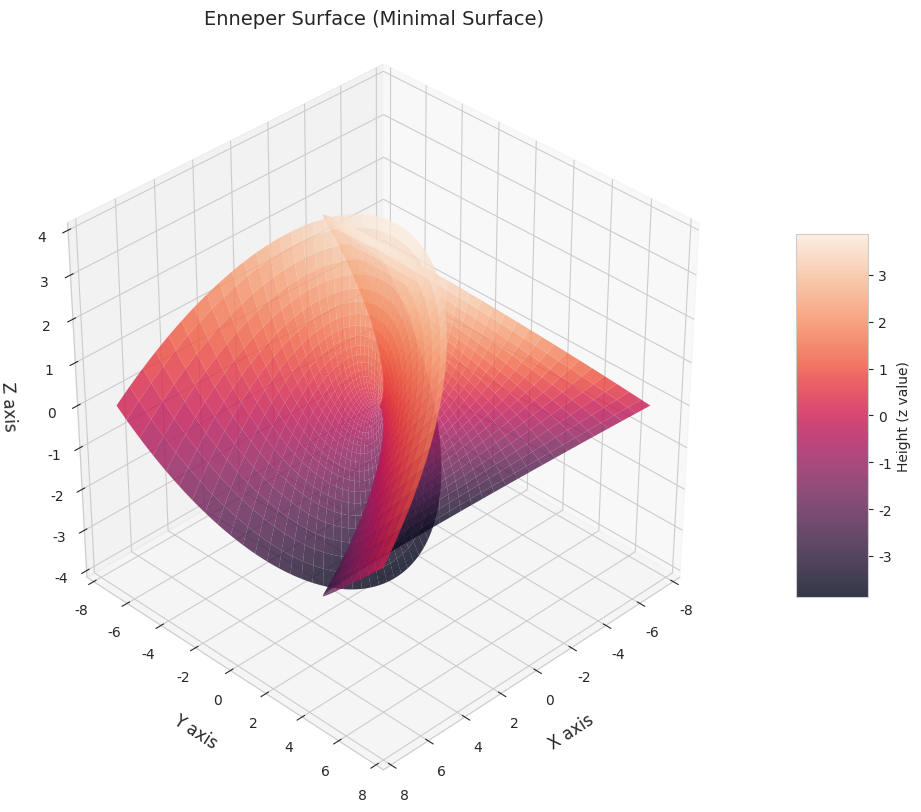

Reproduce this figure in Python.
import matplotlib.pyplot as plt
import numpy as np
import seaborn as sns
from mpl_toolkits.mplot3d import Axes3D

# Set the style using seaborn
sns.set_style("whitegrid")
# Use a custom color palette - we'll use 'rocket' for a dramatic look
custom_palette = sns.color_palette("rocket")
sns.set_palette(custom_palette)

# Create the parameter space
# The Enneper surface is typically parameterized over a square domain
u = np.linspace(-2, 2, 200)
v = np.linspace(-2, 2, 200)
U, V = np.meshgrid(u, v)

# Calculate the surface coordinates using the Enneper surface parameterization
# These are derived from the Weierstrass-Enneper representation
X = U - (U**3) / 3 + U * V**2
Y = V - (V**3) / 3 + V * U**2
Z = U**2 - V**2

# Create the figure with a specific size for better visibility
plt.figure(figsize=(12, 8))
# Add a 3D subplot with a specific viewing angle
ax = plt.axes(projection="3d")
ax.view_init(
    elev=35, azim=45
)  # Adjusted viewing angle to showcase the self-intersections

# Create the surface plot
surface = ax.plot_surface(
    X,
    Y,
    Z,
    cmap="rocket",  # Using rocket colormap for dramatic effect
    alpha=0.8,
    linewidth=0,
    antialiased=True,
)

# Customize the appearance
ax.set_xlabel("X axis", labelpad=10, fontsize=12)
ax.set_ylabel("Y axis", labelpad=10, fontsize=12)
ax.set_zlabel("Z axis", labelpad=10, fontsize=12)
ax.set_title("Enneper Surface (Minimal Surface)", pad=20, fontsize=14)

# Add a color bar to show the height mapping
plt.colorbar(surface, ax=ax, shrink=0.5, aspect=5, label="Height (z value)")

# Make the plot more symmetric by setting equal aspect ratio
ax.set_box_aspect([1, 1, 1])

# Add some additional grid lines for better depth perception
ax.grid(True, linestyle="--", alpha=0.3)

# Adjust the layout to prevent cutting off any elements
plt.tight_layout()

# Display the plot
plt.show()
